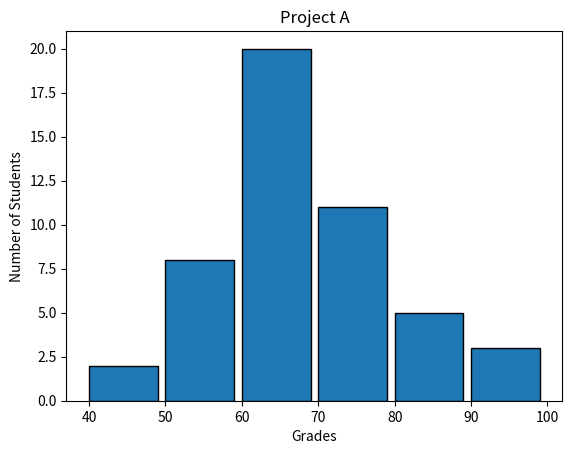

The script that saved this image:
#!/usr/bin/env python3
"""import modules"""
import numpy as np
import matplotlib.pyplot as plt


def frequency():
    """
    Plot a histogram of student grades.

    This function generates a random set of student grades
    and plots a histogram
    to visualize the distribution of grades.

    Args:
        None

    Returns:
        None
    """
    np.random.seed(5)
    student_grades = np.random.normal(68, 15, 50)
    bins_range = np.arange(start=int(min(student_grades) / 10) * 10,
                           stop=(int(max(student_grades) / 10) + 1) * 10,
                           step=10)
    counts, _ = np.histogram(student_grades, bins=bins_range)
    plt.figure(figsize=(6.4, 4.8))
    plt.bar(bins_range[:-1], counts, width=9, edgecolor='black', align='edge')
    plt.xlabel("Grades")
    plt.ylabel("Number of Students")
    plt.title("Project A")
    plt.xticks(bins_range)
    plt.show()

frequency()